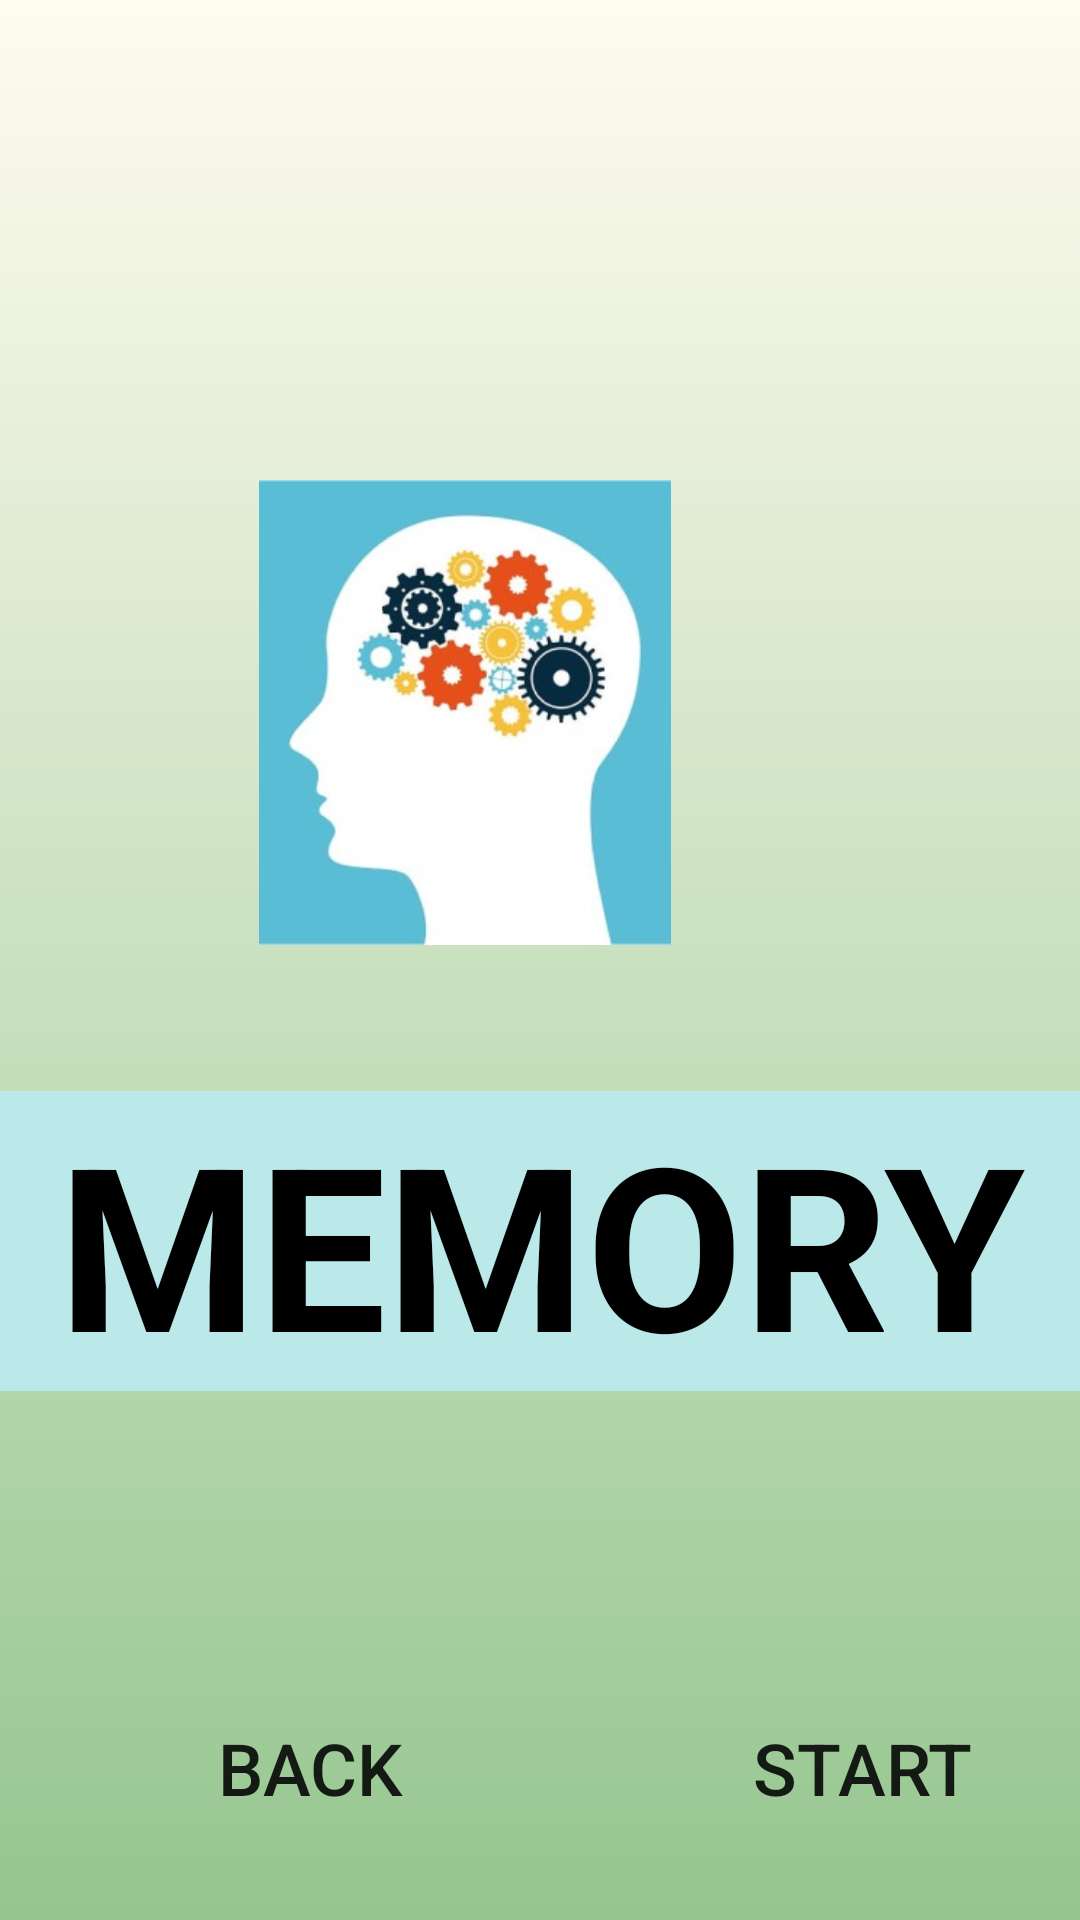

Android layout source for this screen:
<!-- AndroidManifest.xml: application theme Theme.CseatGame -->
<!-- res/layout/activity_memory.xml -->
<?xml version="1.0" encoding="utf-8"?>
<androidx.constraintlayout.widget.ConstraintLayout xmlns:android="http://schemas.android.com/apk/res/android"
    xmlns:app="http://schemas.android.com/apk/res-auto"
    xmlns:tools="http://schemas.android.com/tools"
    android:layout_width="match_parent"
    android:layout_height="match_parent"
    android:background="@drawable/bgapp"
    tools:context=".Memory">

    <ImageView
        android:id="@+id/imageView3"
        android:layout_width="154dp"
        android:layout_height="155dp"
        android:layout_marginTop="160dp"
        android:layout_marginEnd="128dp"
        app:layout_constraintEnd_toEndOf="parent"
        app:layout_constraintTop_toTopOf="parent"
        app:srcCompat="@drawable/think"/>

    <TextView
        android:id="@+id/textView5"
        android:layout_width="479dp"
        android:layout_height="100dp"
        android:background="@drawable/memory_word"
        android:fontFamily="sans-serif"
        android:text="MEMORY"
        android:textColor="@color/black"
        android:textAlignment="center"
        android:textAppearance="@style/TextAppearance.AppCompat.Body1"
        android:textSize="76sp"
        android:textStyle="bold"
        app:backgroundTint="#BBE8E8"
        app:layout_constraintBottom_toBottomOf="parent"
        app:layout_constraintEnd_toEndOf="parent"
        app:layout_constraintStart_toStartOf="parent"
        app:layout_constraintTop_toBottomOf="@+id/imageView3"
        app:layout_constraintVertical_bias="0.216" />

    <Button
        android:id="@+id/buttonStart"
        android:layout_width="135dp"
        android:layout_height="59dp"
        android:layout_marginStart="220dp"
        android:layout_marginTop="96dp"
        android:background="@drawable/ovalstyle"
        android:text="Start"
        android:textSize="24dp"
        app:backgroundTint="#249EBB"
        app:layout_constraintStart_toStartOf="parent"
        app:layout_constraintTop_toBottomOf="@+id/textView5" />

    <Button
        android:id="@+id/buttonBack"
        android:layout_width="135dp"
        android:layout_height="59dp"
        android:layout_marginStart="36dp"
        android:layout_marginTop="96dp"
        android:background="@drawable/ovalstyle"
        android:text="Back"
        android:textSize="24dp"
        app:backgroundTint="#E91E63"
        app:layout_constraintStart_toStartOf="parent"
        app:layout_constraintTop_toBottomOf="@+id/textView5" />


</androidx.constraintlayout.widget.ConstraintLayout>
<!-- resources referenced by this layout -->
<resources>
  <color name="black">#FF000000</color>
  <!-- drawable bgapp (drawable) -->
  <?xml version="1.0" encoding="utf-8"?>
  <shape xmlns:android="http://schemas.android.com/apk/res/android">
  
      <gradient
          android:startColor="#FFFBF0"
          android:endColor="#95C68F"
          android:angle="270"
          />
  
  </shape>
  <!-- drawable memory_word (drawable-v24) -->
  <?xml version="1.0" encoding="utf-8"?>
  <selector xmlns:android="http://schemas.android.com/apk/res/android">
      <item>
          <shape android:shape="rectangle">
              <size android:height="12dp" android:width="22dp"/>
  
          </shape>
      </item>
  </selector>
  <!-- drawable think: jpeg bitmap (drawable-v24, 16964 bytes) -->
  <style name="Theme.CseatGame" parent="Theme.MaterialComponents.DayNight.DarkActionBar">
          
          <item name="colorPrimary">@color/purple_500</item>
          <item name="colorPrimaryVariant">@color/purple_700</item>
          <item name="colorOnPrimary">@color/white</item>
          
          <item name="colorSecondary">@color/teal_200</item>
          <item name="colorSecondaryVariant">@color/teal_700</item>
          <item name="colorOnSecondary">@color/black</item>
          
          <item name="android:statusBarColor" tools:targetApi="l">?attr/colorPrimaryVariant</item>
          
      </style>
  <color name="purple_500">#FF6200EE</color>
  <color name="purple_700">#FF3700B3</color>
  <color name="white">#FFFFFFFF</color>
  <color name="teal_200">#FF03DAC5</color>
  <color name="teal_700">#FF018786</color>
</resources>
